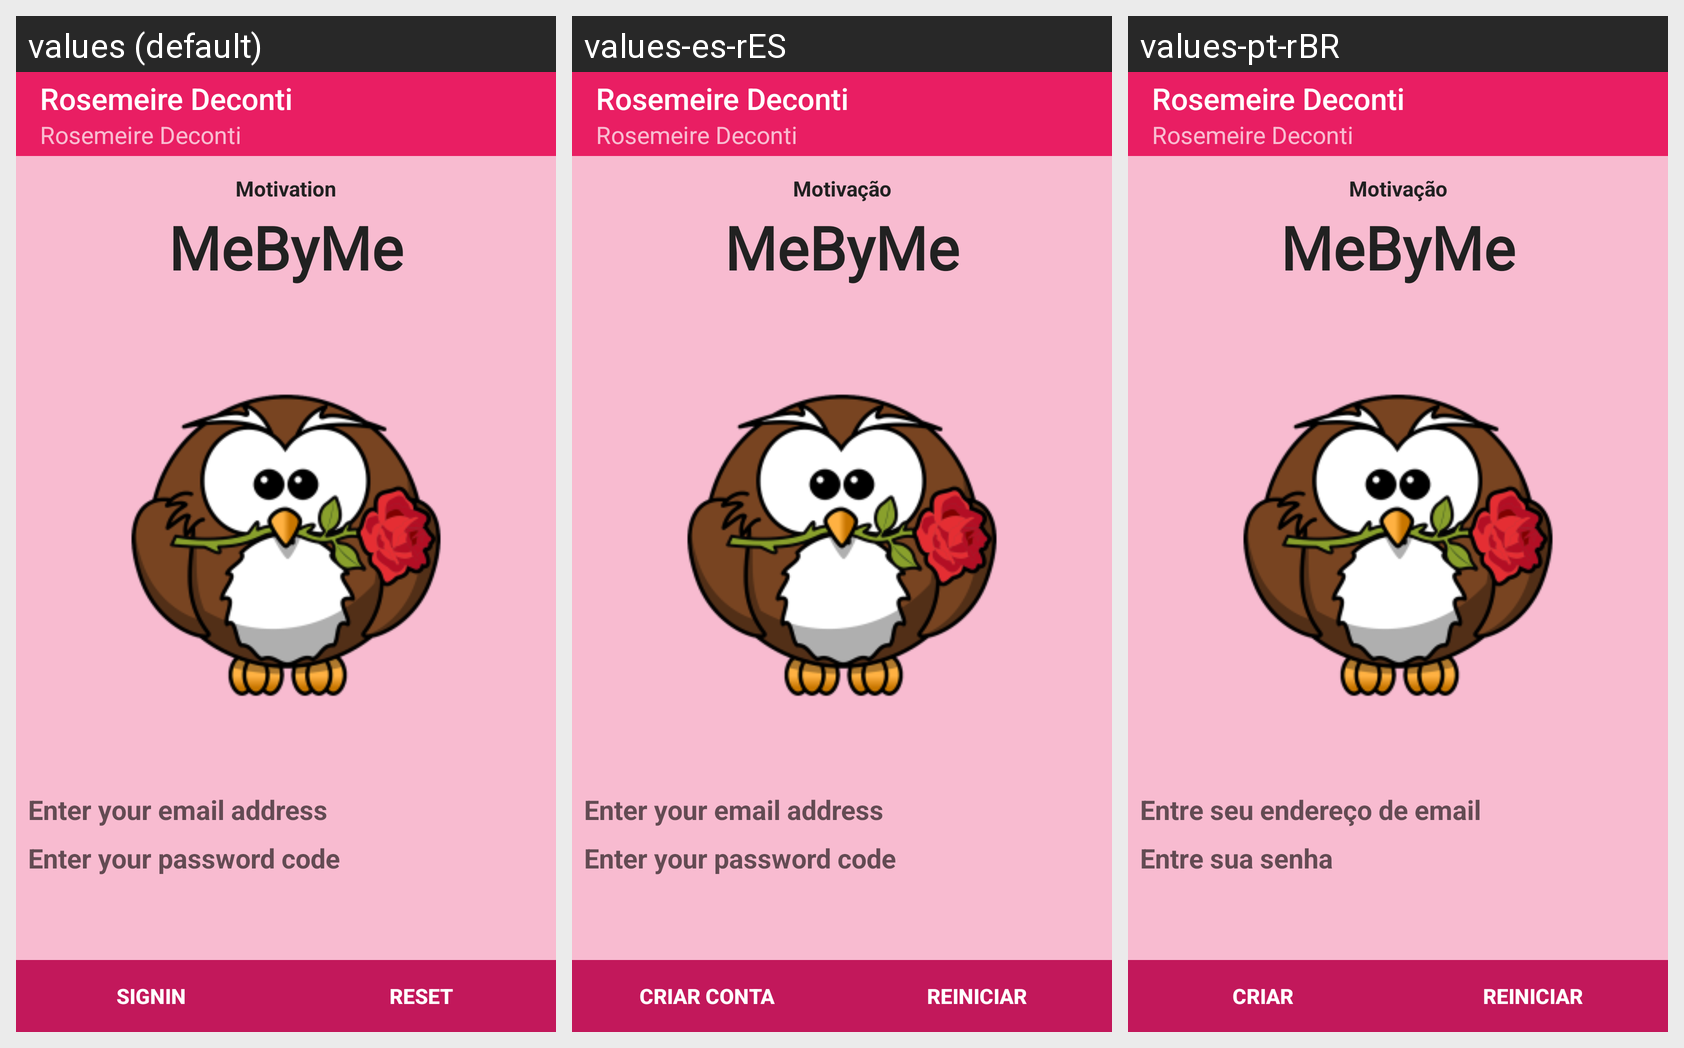

Locale-by-locale string values for the Android screen shown in this grid:
Android screen res/layout/authorization_application_signin_activity.xml rendered under 3 locales, left to right: values (default), values-es-rES, values-pt-rBR. Device: Nexus 5 (rendered at 1080×1920; each locale shown at half size, 540×960, under a caption strip naming it); theme ThemeDefault.
Strings drawn on this screen, with the default value and each locale's value (text and hints the layout hard-codes, and strings that could not be matched under every locale, appear in the picture but are not listed):

label_screen_test_name
  values: Rosemeire Deconti
  values-es-rES: Rosemeire Deconti  [not translated; the default value is used]
  values-pt-rBR: Rosemeire Deconti  [not translated; the default value is used]

label_motivation
  values: Motivation
  values-es-rES: Motivação
  values-pt-rBR: Motivação

app_name
  values: MeByMe
  values-es-rES: MeByMe  [not translated; the default value is used]
  values-pt-rBR: MeByMe  [not translated; the default value is used]

hint_email
  values: Enter your email address
  values-es-rES: Enter your email address
  values-pt-rBR: Entre seu endereço de email

hint_password
  values: Enter your password code
  values-es-rES: Enter your password code
  values-pt-rBR: Entre sua senha

label_signin
  values: Signin
  values-es-rES: Criar conta
  values-pt-rBR: Criar

label_reset
  values: Reset
  values-es-rES: Reiniciar
  values-pt-rBR: Reiniciar
